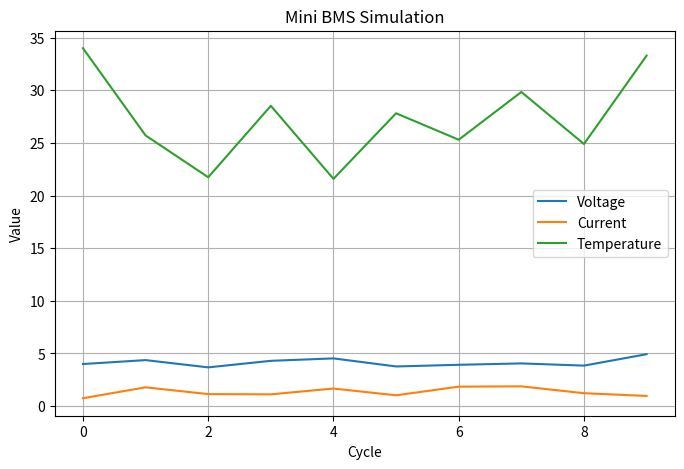

This figure's Python source:
import numpy as np
import pandas as pd
import matplotlib.pyplot as plt

# شبیه‌سازی ۱۰ سیکل باتری
voltages = 3.5 + np.random.rand(10)*1.5
currents = np.random.rand(10)*2.0
temperatures = 20 + np.random.rand(10)*15

df = pd.DataFrame({
    "Voltage(V)": voltages,
    "Current(A)": currents,
    "Temperature(C)": temperatures
})

# بررسی هشدارها
for i, row in df.iterrows():
    if row["Voltage(V)"] < 3.6:
        print(f"Warning: Voltage too low! {row['Voltage(V)']:.2f} V")
    elif row["Voltage(V)"] > 4.2:
        print(f"Warning: Voltage too high! {row['Voltage(V)']:.2f} V")
    if row["Temperature(C)"] > 30:
        print(f"Warning: Temperature high! {row['Temperature(C)']:.2f} C")

# رسم نمودار
plt.figure(figsize=(8,5))
plt.plot(df["Voltage(V)"], label="Voltage")
plt.plot(df["Current(A)"], label="Current")
plt.plot(df["Temperature(C)"], label="Temperature")
plt.title("Mini BMS Simulation")
plt.xlabel("Cycle")
plt.ylabel("Value")
plt.legend()
plt.grid(True)
plt.savefig("bms_chart.png")
plt.show()
